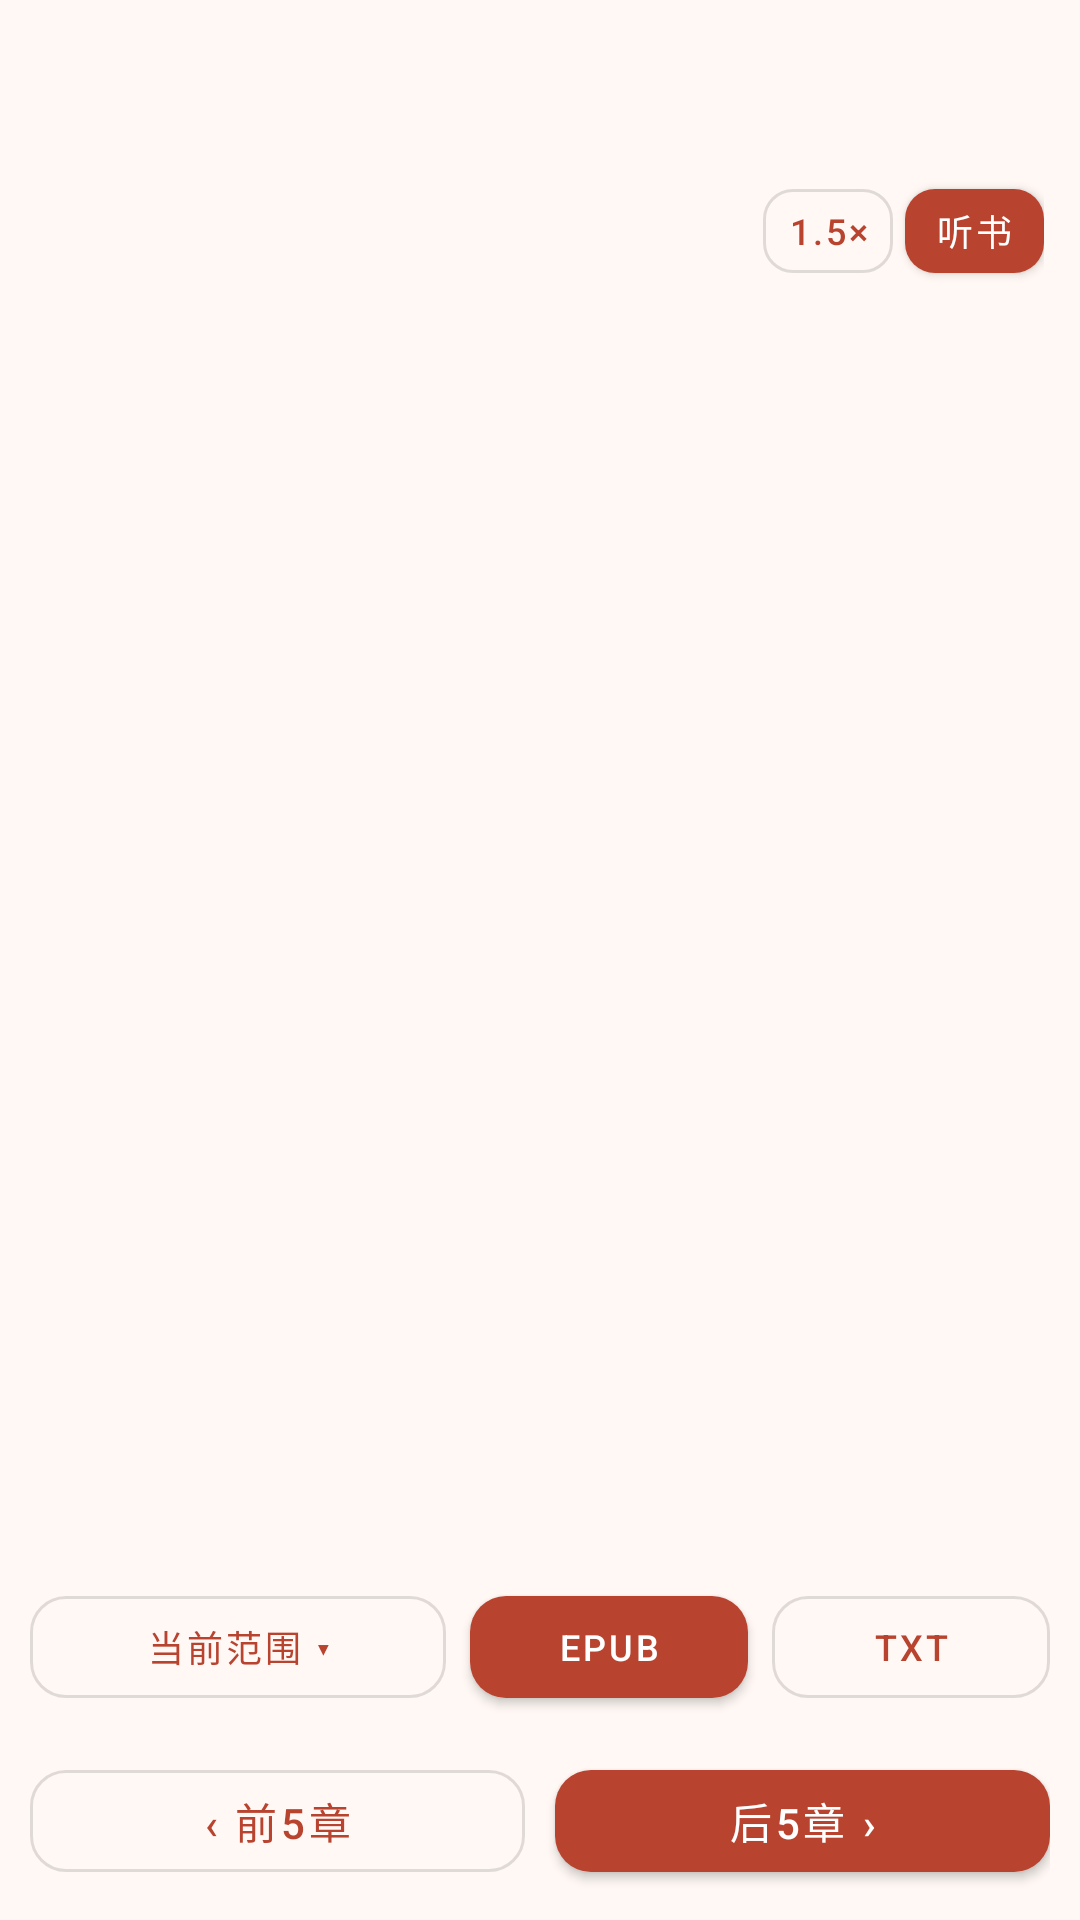

Reconstruct the res/layout file that produces this screen, plus the resources it refers to.
<!-- AndroidManifest.xml: application theme Theme.FqDownloader -->
<!-- res/layout/activity_chapter_preview.xml -->
<?xml version="1.0" encoding="utf-8"?>
<LinearLayout xmlns:android="http://schemas.android.com/apk/res/android"
    xmlns:app="http://schemas.android.com/apk/res-auto"
    android:id="@+id/chapter_content_root"
    android:layout_width="match_parent"
    android:layout_height="match_parent"
    android:background="@color/screen_background"
    android:orientation="vertical">

    <com.google.android.material.appbar.MaterialToolbar
        android:id="@+id/chapter_toolbar"
        android:layout_width="match_parent"
        android:layout_height="?attr/actionBarSize"
        android:background="@color/screen_background"
        app:navigationContentDescription="@string/navigate_back"
        app:navigationIcon="@drawable/ic_arrow_back"
        app:navigationIconTint="?attr/colorOnSurface"
        app:titleTextColor="?attr/colorOnSurface" />

    <LinearLayout
        android:layout_width="match_parent"
        android:layout_height="wrap_content"
        android:gravity="center_vertical"
        android:orientation="horizontal"
        android:minHeight="42dp"
        android:paddingStart="12dp"
        android:paddingTop="1dp"
        android:paddingEnd="12dp"
        android:paddingBottom="1dp">

        <TextView
            android:id="@+id/tv_chapter_count"
            android:layout_width="0dp"
            android:layout_height="wrap_content"
            android:layout_weight="1"
            android:gravity="center_vertical"
            android:minHeight="34dp"
            android:textColor="?android:attr/textColorSecondary"
            android:textSize="14sp" />

        <com.google.android.material.button.MaterialButton
            android:id="@+id/btn_audio_speed"
            style="@style/Widget.MaterialComponents.Button.OutlinedButton"
            android:layout_width="wrap_content"
            android:layout_height="40dp"
            android:layout_marginStart="4dp"
            android:minWidth="0dp"
            android:paddingStart="8dp"
            android:paddingEnd="8dp"
            android:text="@string/audio_speed_button_default"
            android:textAllCaps="false"
            android:textSize="12sp"
            app:cornerRadius="10dp" />

        <com.google.android.material.button.MaterialButton
            android:id="@+id/btn_listen"
            android:layout_width="wrap_content"
            android:layout_height="40dp"
            android:layout_marginStart="4dp"
            android:minWidth="0dp"
            android:minHeight="40dp"
            android:paddingStart="10dp"
            android:paddingEnd="10dp"
            android:text="@string/audio_listen"
            android:textAllCaps="false"
            android:textSize="12sp"
            app:cornerRadius="10dp" />
    </LinearLayout>

    <ProgressBar
        android:id="@+id/chapter_loading"
        style="?android:attr/progressBarStyleHorizontal"
        android:layout_width="match_parent"
        android:layout_height="3dp"
        android:indeterminate="true"
        android:visibility="gone" />

    <FrameLayout
        android:layout_width="match_parent"
        android:layout_height="0dp"
        android:layout_weight="1">

        <ScrollView
            android:id="@+id/chapter_content_container"
            android:layout_width="match_parent"
            android:layout_height="match_parent"
            android:clipToPadding="false"
            android:fillViewport="true"
            android:paddingStart="20dp"
            android:paddingTop="16dp"
            android:paddingEnd="20dp"
            android:paddingBottom="20dp"
            android:visibility="gone">

            <LinearLayout
                android:id="@+id/chapter_preview_items"
                android:layout_width="match_parent"
                android:layout_height="wrap_content"
                android:orientation="vertical" />
        </ScrollView>

        <LinearLayout
            android:id="@+id/chapter_error_container"
            android:layout_width="match_parent"
            android:layout_height="match_parent"
            android:background="@color/screen_background"
            android:gravity="center"
            android:orientation="vertical"
            android:padding="24dp"
            android:visibility="gone">

            <TextView
                android:id="@+id/tv_chapter_error"
                android:layout_width="match_parent"
                android:layout_height="wrap_content"
                android:gravity="center"
                android:textColor="?android:attr/textColorSecondary"
                android:textSize="15sp" />

            <com.google.android.material.button.MaterialButton
                android:id="@+id/btn_chapter_retry"
                style="@style/Widget.MaterialComponents.Button.TextButton"
                android:layout_width="wrap_content"
                android:layout_height="48dp"
                android:layout_marginTop="8dp"
                android:text="@string/chapter_retry"
                android:textAllCaps="false" />
        </LinearLayout>
    </FrameLayout>

    <TextView
        android:id="@+id/tv_download_status"
        android:layout_width="match_parent"
        android:layout_height="wrap_content"
        android:gravity="center"
        android:maxLines="2"
        android:paddingStart="16dp"
        android:paddingTop="4dp"
        android:paddingEnd="16dp"
        android:textColor="?android:attr/textColorSecondary"
        android:textSize="12sp" />

    <com.google.android.material.progressindicator.LinearProgressIndicator
        android:id="@+id/download_progress"
        android:layout_width="match_parent"
        android:layout_height="wrap_content"
        android:indeterminate="true"
        android:visibility="gone"
        app:indicatorColor="?attr/colorPrimary"
        app:trackColor="@color/progress_track" />

    <LinearLayout
        android:layout_width="match_parent"
        android:layout_height="wrap_content"
        android:gravity="center_vertical"
        android:orientation="horizontal"
        android:paddingStart="10dp"
        android:paddingTop="6dp"
        android:paddingEnd="10dp"
        android:paddingBottom="10dp">

        <com.google.android.material.button.MaterialButton
            android:id="@+id/btn_download_scope"
            style="@style/Widget.MaterialComponents.Button.OutlinedButton"
            android:layout_width="0dp"
            android:layout_height="46dp"
            android:layout_marginEnd="4dp"
            android:layout_weight="1.5"
            android:ellipsize="end"
            android:maxLines="1"
            android:text="@string/download_scope_current_default"
            android:textAllCaps="false"
            android:textSize="12sp"
            app:cornerRadius="12dp" />

        <com.google.android.material.button.MaterialButton
            android:id="@+id/btn_preview_download_epub"
            android:layout_width="0dp"
            android:layout_height="46dp"
            android:layout_marginStart="4dp"
            android:layout_marginEnd="4dp"
            android:layout_weight="1"
            android:text="@string/download_epub_short"
            android:textAllCaps="false"
            android:textSize="12sp"
            app:cornerRadius="12dp" />

        <com.google.android.material.button.MaterialButton
            android:id="@+id/btn_preview_download_txt"
            style="@style/Widget.MaterialComponents.Button.OutlinedButton"
            android:layout_width="0dp"
            android:layout_height="46dp"
            android:layout_marginStart="4dp"
            android:layout_weight="1"
            android:text="@string/download_txt_short"
            android:textAllCaps="false"
            android:textSize="12sp"
            app:cornerRadius="12dp" />
    </LinearLayout>

    <LinearLayout
        android:layout_width="match_parent"
        android:layout_height="wrap_content"
        android:gravity="center_vertical"
        android:orientation="horizontal"
        android:paddingStart="10dp"
        android:paddingTop="2dp"
        android:paddingEnd="10dp"
        android:paddingBottom="10dp">

        <com.google.android.material.button.MaterialButton
            android:id="@+id/btn_previous_page"
            style="@style/Widget.MaterialComponents.Button.OutlinedButton"
            android:layout_width="0dp"
            android:layout_height="46dp"
            android:layout_marginEnd="5dp"
            android:layout_weight="1"
            android:text="@string/chapter_previous_page"
            android:textAllCaps="false"
            app:cornerRadius="12dp" />

        <com.google.android.material.button.MaterialButton
            android:id="@+id/btn_next_page"
            android:layout_width="0dp"
            android:layout_height="46dp"
            android:layout_marginStart="5dp"
            android:layout_weight="1"
            android:text="@string/chapter_next_page"
            android:textAllCaps="false"
            app:cornerRadius="12dp" />
    </LinearLayout>
</LinearLayout>
<!-- resources referenced by this layout -->
<resources>
  <color name="progress_track">#FFE9DDD6</color>
  <color name="screen_background">#FFF8F4</color>
  <string name="audio_listen">听书</string>
  <string name="audio_speed_button_default">1.5×</string>
  <string name="chapter_next_page">后5章 ›</string>
  <string name="chapter_previous_page">‹ 前5章</string>
  <string name="chapter_retry">重试</string>
  <string name="download_epub_short">EPUB</string>
  <string name="download_scope_current_default">当前范围 ▾</string>
  <string name="download_txt_short">TXT</string>
  <string name="navigate_back">返回</string>
  <style name="Theme.FqDownloader" parent="Theme.MaterialComponents.DayNight.NoActionBar">
          <item name="colorPrimary">@color/tomato</item>
          <item name="colorPrimaryVariant">@color/tomato_dark</item>
          <item name="colorOnPrimary">@color/white</item>
          <item name="colorSecondary">@color/leaf</item>
          <item name="colorSecondaryVariant">@color/leaf_dark</item>
          <item name="colorOnSecondary">@color/black</item>
      </style>
  <color name="tomato">#B8432F</color>
  <color name="tomato_dark">#8D3022</color>
  <color name="white">#FFFFFFFF</color>
  <color name="leaf">#3F725C</color>
  <color name="leaf_dark">#2E5846</color>
  <color name="black">#FF000000</color>
</resources>
